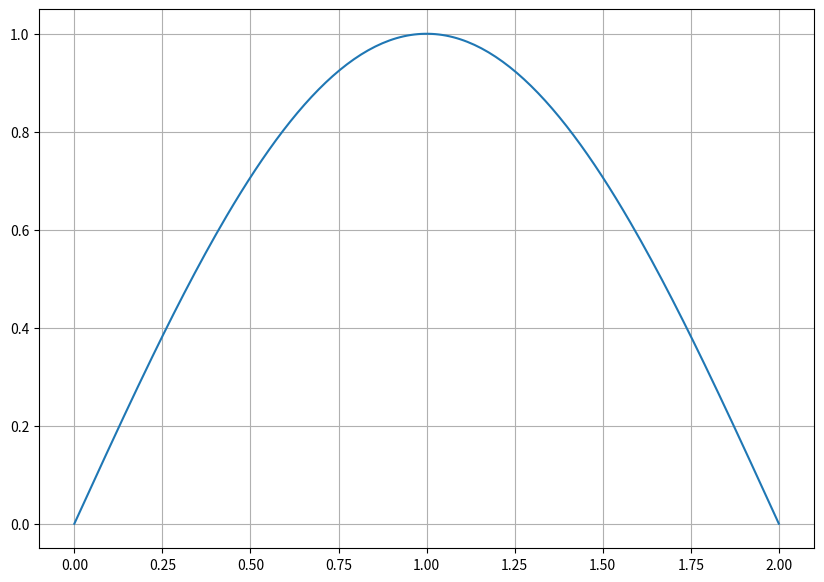

This figure's Python source:
import numpy as np
import scipy.constants as sc 
import matplotlib.pyplot as plt 

hbar = sc.hbar
A = 2
n = 1

def wavefunc(x):
    nc = (2/A)**0.5
    w = nc*np.sin(n*np.pi*x/A)
    return w
x = np.linspace(0,A,200)
psi = wavefunc(x)
plt.figure(figsize=(10,7))
plt.plot(x,psi)
plt.grid(True)
